Run: headless pygame with SDL's dummy video driver; simulated clock (each Clock.tick advances the game by its frame time, no real sleeping); random seed 0; keys injected as events and as key.get_pressed() state; no mouse input.
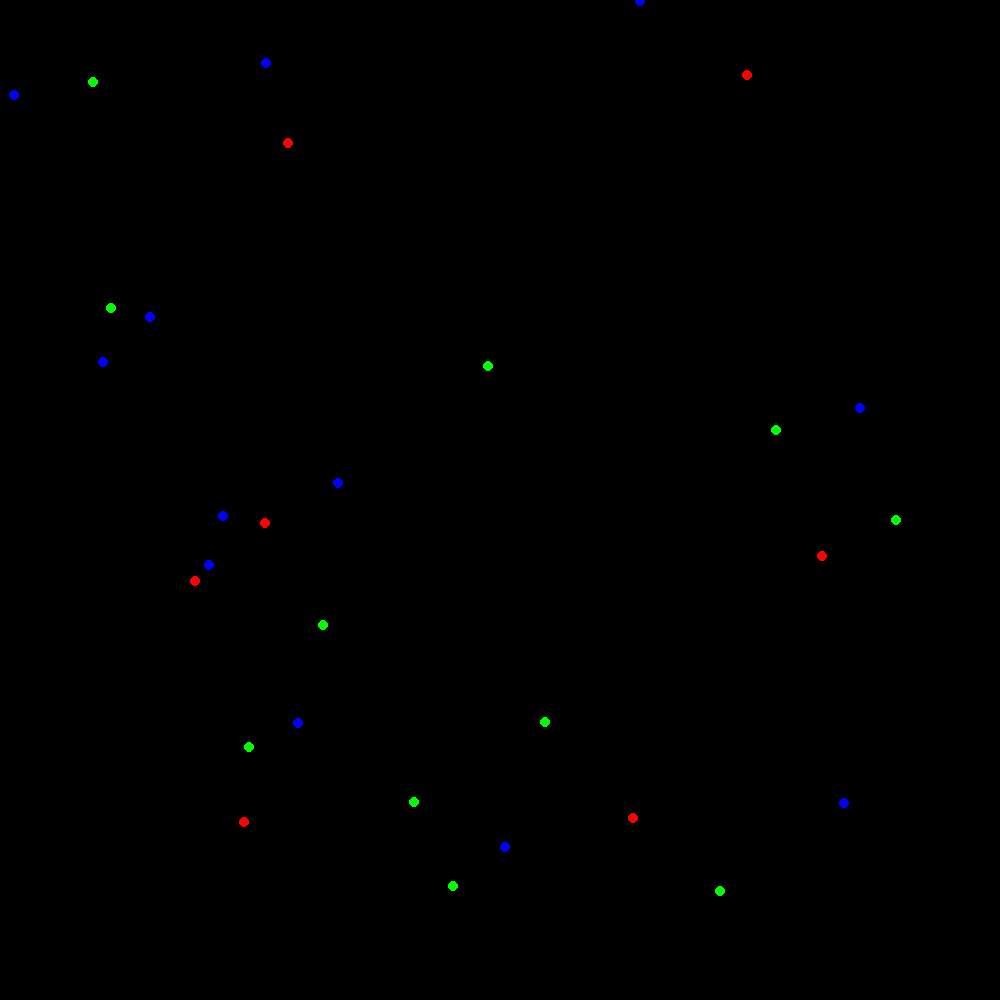
Frame 1 of 4 · flips 1–60 · no input
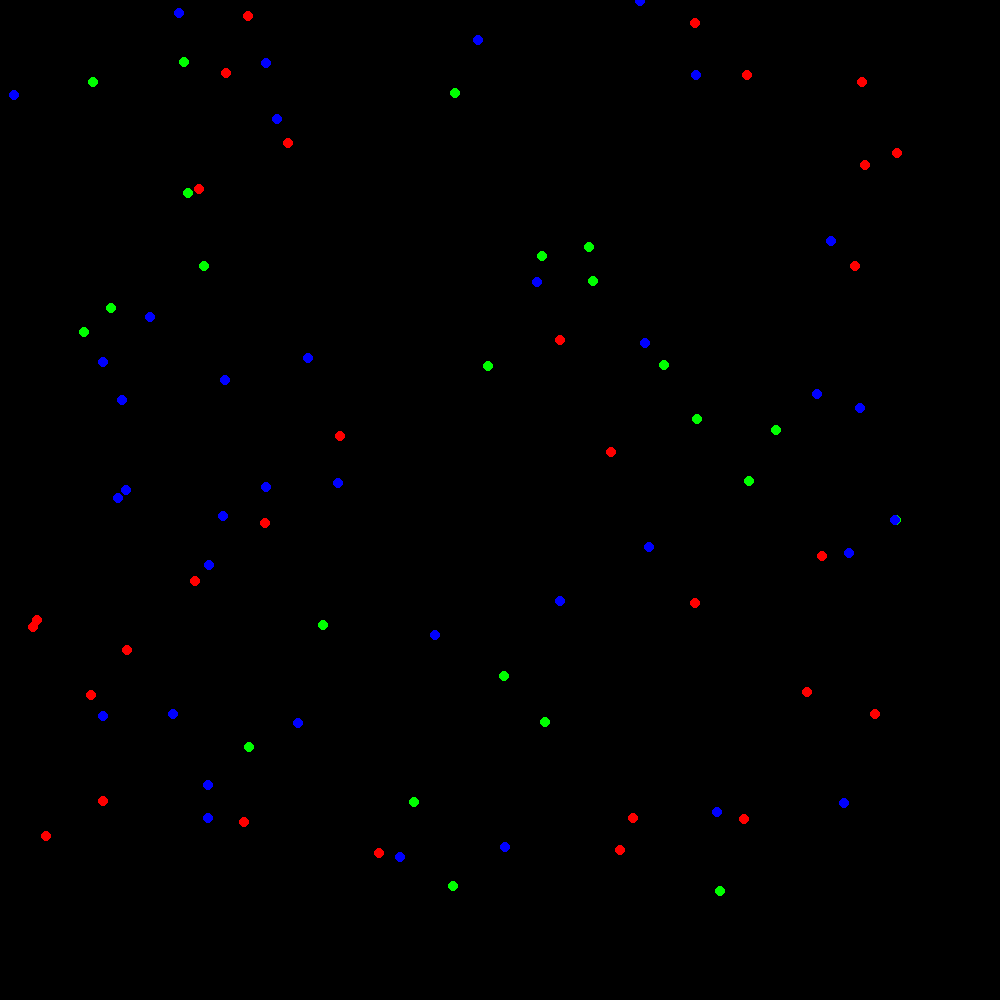
Frame 2 of 4 · flips 61–180 · tapped SPACE, RETURN · held RIGHT (→), D
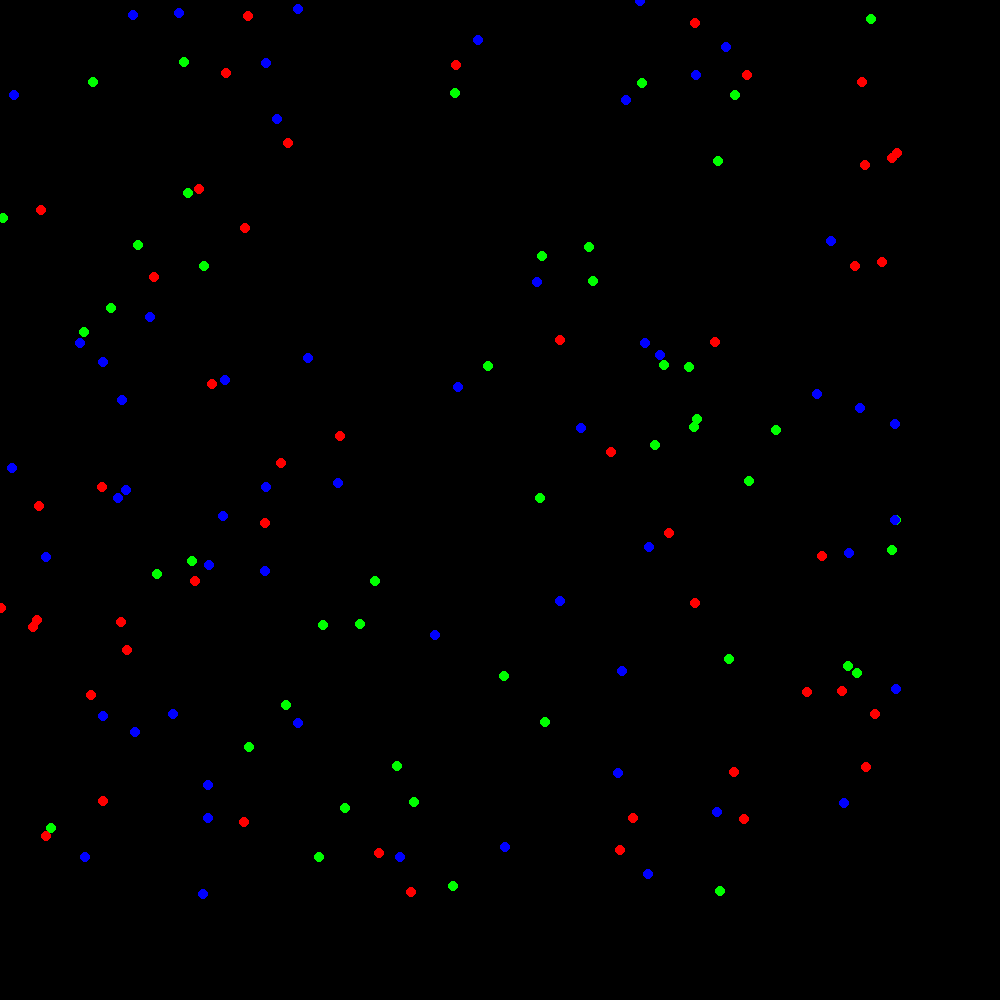
Frame 3 of 4 · flips 181–300 · held DOWN (↓), S
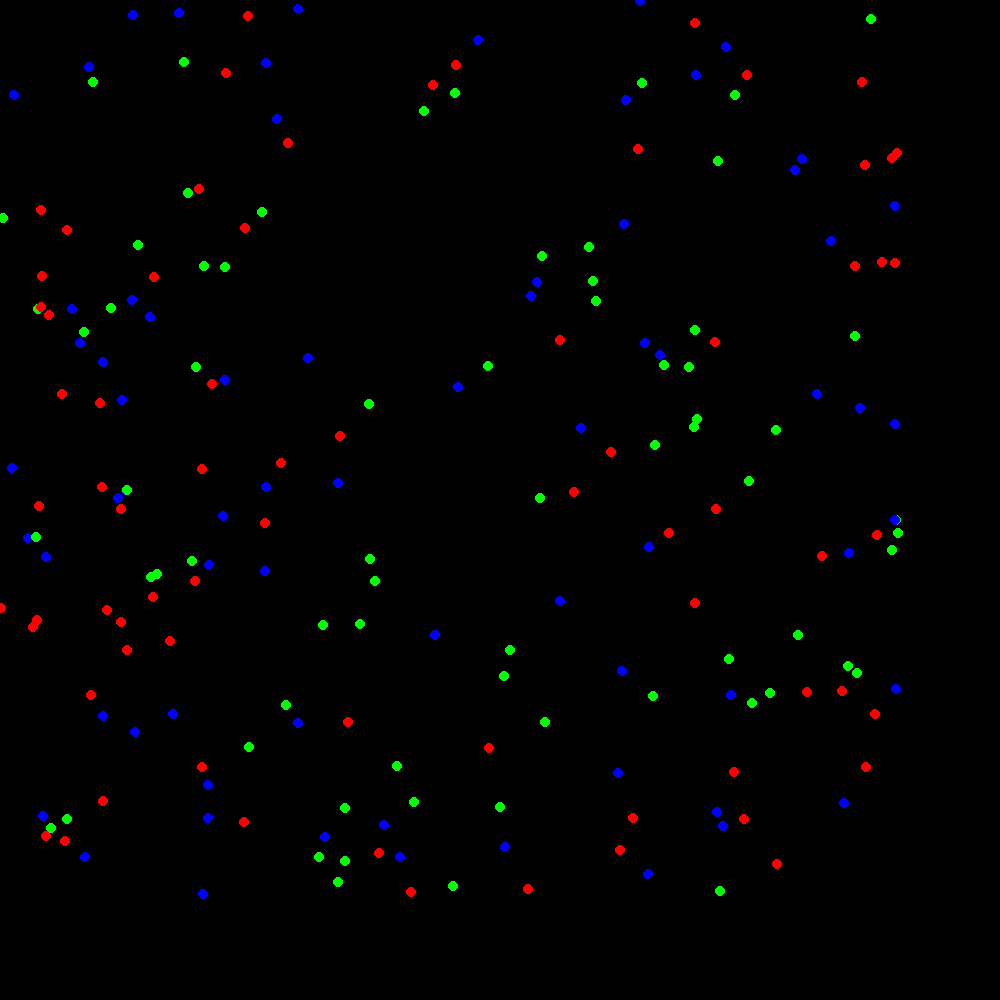
Frame 4 of 4 · flips 301–420 · held LEFT (←), A, UP (↑), W

The pygame program that drew these frames:

import random
import pygame
import math
import time

# Sizing Game
Nx = int(900)  # Maximum X pos
Ny = int(900)  # Maximum Y pos
Ngo = int(300)  # How many Game Objects

# Graphic const
RED = 255, 0, 0
GREEN = 0, 255, 0
BLUE = 0, 0, 255
BLACK = 0, 0, 0
GREY = 128, 128, 128
CIRCLE_RADIUS = 5
COLLISION_THRASHOLD = 10 * CIRCLE_RADIUS
VELNX = -7
VELPX = 7
VELNY = -4
VELPY = 4

# Game Objects types
ROCK = 1
SCISSORS = 3
PAPER = 2
DEAD = 10

clock = pygame.time.Clock()

# Initializing the game
goType = Ngo * [0]
goXpos = Ngo * [0]
goYpos = Ngo * [0]

# Initializing display
WIDTH = 1000
HEIGHT = 1000
window = pygame.display.set_mode((WIDTH, HEIGHT))
pygame.display.set_caption("Mark Segal-----------RSP")

# populating Game
for ii, go in enumerate(goType):
    goType[ii] = random.randint(ROCK, SCISSORS)
    goXpos[ii] = random.randint(0, Nx)
    goYpos[ii] = random.randint(0, Ny)

# Initiallize old as current
goXpos_old = goXpos.copy()
goYpos_old = goYpos.copy()

print(goXpos)
print(goYpos)
print(goType)

# Display Game
while True:
    #time.sleep(0.05)
    clock.tick(120)
    # Handle events
    for event in pygame.event.get():
        if event.type == pygame.QUIT:
            pygame.quit()
            exit()

    # Draw game objects
    for ii, go in enumerate(goType):
        position_old = (1 * goXpos_old[ii], 1 * goYpos_old[ii])
        position = (1 * goXpos[ii], 1 * goYpos[ii])
        if goType[ii] == ROCK:
            color = RED
        elif goType[ii] == PAPER:
            color = GREEN
        elif goType[ii] == SCISSORS:
            color = BLUE
        else:
            color = BLACK

        # erasing circle at old position
        pygame.draw.circle(window, BLACK, position_old, CIRCLE_RADIUS)
        pygame.display.update(
            position_old[0] - CIRCLE_RADIUS,
            position_old[1] - CIRCLE_RADIUS,
            CIRCLE_RADIUS * 2,
            CIRCLE_RADIUS * 2
        )

        # draw circle at new position
        pygame.draw.circle(window, color, position, CIRCLE_RADIUS)
        pygame.display.update(
            position[0] - CIRCLE_RADIUS,
            position[1] - CIRCLE_RADIUS,
            CIRCLE_RADIUS * 2,
            CIRCLE_RADIUS * 2
        )

    # Moving objects
    for ii, go in enumerate(goType):
        goXpos_old[ii] = goXpos[ii]
        goXpos[ii] = goXpos[ii] + random.randint(VELNX, VELPX)
        if goXpos[ii] > Nx:
            goXpos[ii] = 0
        if goXpos[ii] < 0:
            goXpos[ii] = Nx

        # Applying for y movement
        goYpos_old[ii] = goYpos[ii]
        goYpos[ii] = goYpos[ii] + random.randint(VELNY, VELPY)
        if goYpos[ii] > Ny:
            goYpos[ii] = 0
        if goYpos[ii] < 0:
            goYpos[ii] = Ny


        for jj, other in enumerate(goType):
            # Computing distance
            dist = math.sqrt((goXpos[jj] - goXpos[ii])**2 + (goYpos[jj] - goYpos[ii])**2)
            # if goXpos[ii] == goXpos[jj] and goYpos[ii] == goYpos[jj]: # Checking exact position
            if dist < COLLISION_THRASHOLD:
                if goType[ii] == ROCK and goType[jj] == PAPER:
                    goType[ii] = PAPER
                    print("R <- P at " + str(goXpos[ii]) + "," + str(goYpos[ii]))
                if goType[ii] == ROCK and goType[jj] == SCISSORS:
                    goType[jj] = ROCK
                    print("R -> S at " + str(goXpos[ii]) + "," + str(goYpos[ii]))
                if goType[ii] == SCISSORS and goType[jj] == PAPER:
                    goType[jj] = SCISSORS
                if goType[ii] == SCISSORS and goType[jj] == ROCK:
                    goType[ii] = ROCK
                if goType[ii] == PAPER and goType[jj] == SCISSORS:
                    goType[ii] = SCISSORS
                if goType[ii] == PAPER and goType[jj] == ROCK:
                    goType[jj] = PAPER






    # Test position
    # pygame.draw.circle(window, PCOLOR, (0, 0), CIRCLE_RADIUS)
    # pygame.display.flip()
